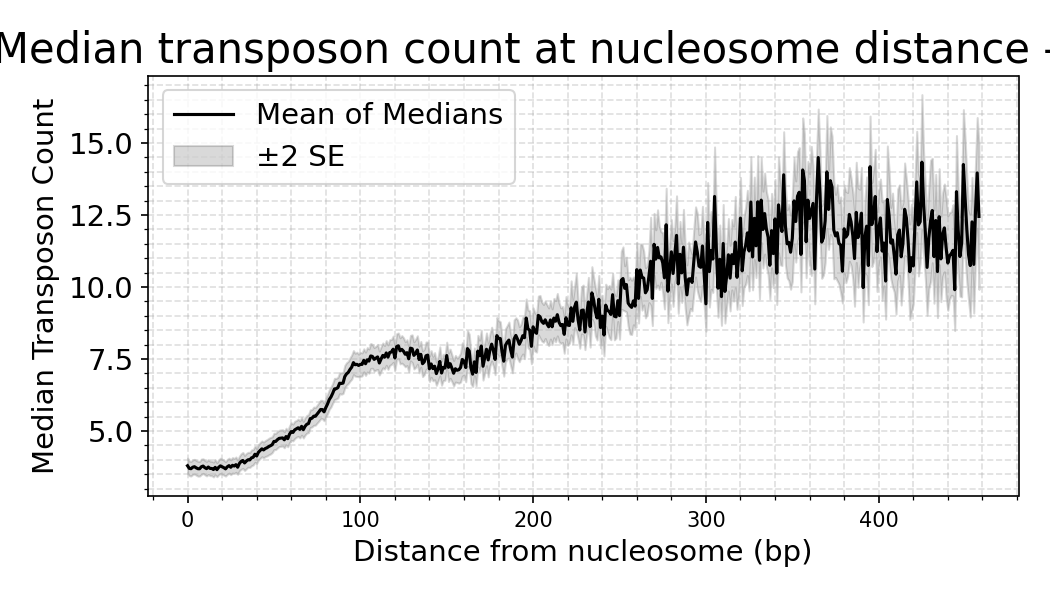

Data behind this chart, as committed beside it:
distance, mean_of_medians, sd_of_medians, n_datasets, se_of_medians
0, 3.791, 3.175, 560, 0.1342
1, 3.7, 3.018, 560, 0.1275
2, 3.689, 3.01, 560, 0.1272
3, 3.741, 3.006, 560, 0.127
4, 3.758, 3.043, 560, 0.1286
5, 3.718, 3.038, 560, 0.1284
6, 3.688, 3.055, 560, 0.1291
7, 3.688, 3.01, 560, 0.1272
8, 3.756, 3.172, 560, 0.134
9, 3.78, 2.999, 560, 0.1267
10, 3.724, 2.962, 560, 0.1251
11, 3.69, 2.98, 560, 0.1259
12, 3.748, 3.067, 560, 0.1296
13, 3.699, 2.976, 560, 0.1257
14, 3.696, 2.969, 560, 0.1255
15, 3.66, 3.057, 560, 0.1292
16, 3.736, 3.078, 560, 0.1301
17, 3.656, 2.91, 560, 0.123
18, 3.736, 3.071, 560, 0.1298
19, 3.786, 3.163, 560, 0.1337
20, 3.756, 3.121, 560, 0.1319
21, 3.724, 3.093, 560, 0.1307
22, 3.682, 2.952, 560, 0.1248
23, 3.754, 3.064, 560, 0.1295
24, 3.795, 3.081, 560, 0.1302
25, 3.739, 3.051, 560, 0.1289
26, 3.807, 3.174, 560, 0.1341
27, 3.782, 3.09, 560, 0.1306
28, 3.829, 3.152, 560, 0.1332
29, 3.739, 2.887, 560, 0.122
30, 3.87, 3.014, 560, 0.1274
31, 3.94, 3.184, 560, 0.1345
32, 3.975, 3.296, 560, 0.1393
33, 3.889, 3.097, 560, 0.1309
34, 3.952, 3.164, 560, 0.1337
35, 3.999, 3.064, 560, 0.1295
36, 3.994, 3.082, 560, 0.1303
37, 4.066, 3.269, 560, 0.1381
38, 4.085, 3.165, 560, 0.1338
39, 4.19, 3.313, 560, 0.14
40, 4.131, 3.066, 560, 0.1296
41, 4.257, 3.171, 560, 0.134
42, 4.321, 3.25, 560, 0.1374
43, 4.378, 3.24, 560, 0.1369
44, 4.34, 3.237, 560, 0.1368
45, 4.39, 3.289, 560, 0.139
46, 4.416, 3.371, 560, 0.1424
47, 4.458, 3.398, 560, 0.1436
48, 4.487, 3.406, 560, 0.1439
49, 4.523, 3.234, 560, 0.1367
50, 4.636, 3.378, 560, 0.1428
51, 4.635, 3.344, 560, 0.1413
52, 4.697, 3.407, 560, 0.144
53, 4.742, 3.351, 560, 0.1416
54, 4.75, 3.38, 560, 0.1428
55, 4.758, 3.363, 560, 0.1421
56, 4.692, 3.31, 560, 0.1399
57, 4.805, 3.415, 560, 0.1443
58, 4.732, 3.321, 560, 0.1404
59, 4.885, 3.454, 560, 0.146
... 399 more rows
